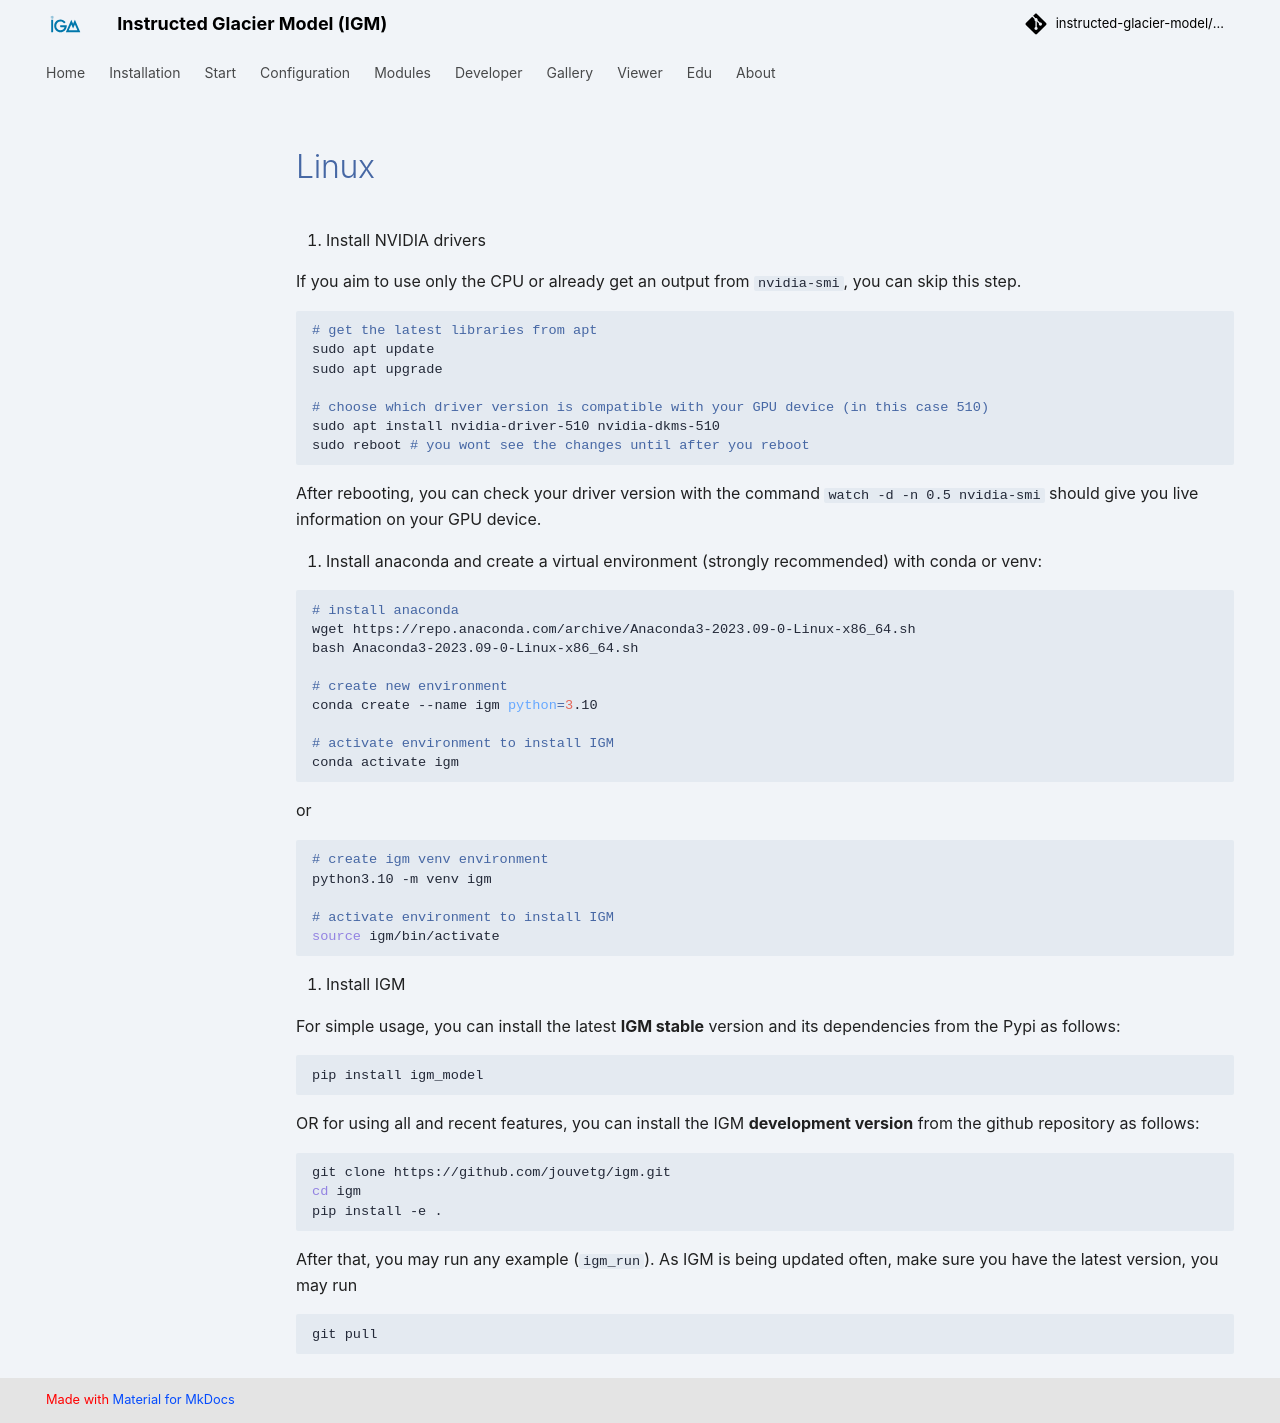

repository: instructed-glacier-model/igm-doc · page: latest/installation/linux/index.html · generator: mkdocs

1. Install NVIDIA drivers

If you aim to use only the CPU or already get an output from `nvidia-smi`, you can skip this step.

```bash

# get the latest libraries from apt
sudo apt update
sudo apt upgrade

# choose which driver version is compatible with your GPU device (in this case 510)
sudo apt install nvidia-driver-510 nvidia-dkms-510
sudo reboot # you wont see the changes until after you reboot

```
After rebooting, you can check your driver version with the command `watch -d -n 0.5 nvidia-smi` should give you live information on your GPU device.

2. Install anaconda and create a virtual environment (strongly recommended) with conda or venv:

```bash
# install anaconda
wget https://repo.anaconda.com/archive/Anaconda3-2023.09-0-Linux-x86_64.sh
bash Anaconda3-2023.09-0-Linux-x86_64.sh
 
# create new environment
conda create --name igm python=3.10

# activate environment to install IGM
conda activate igm
```

or

```bash
# create igm venv environment
python3.10 -m venv igm

# activate environment to install IGM
source igm/bin/activate
```

3. Install IGM

For simple usage, you can install the latest **IGM stable** version and its dependencies from the Pypi as follows:

```bash
pip install igm_model
```

OR for using all and recent features, you can install the IGM **development version** from the github repository as follows:

```bash
git clone https://github.com/jouvetg/igm.git
cd igm
pip install -e .
```

After that, you may run any example (``igm_run``). As IGM is being updated often, make sure you have the latest version, you may run

```bash
git pull
```
